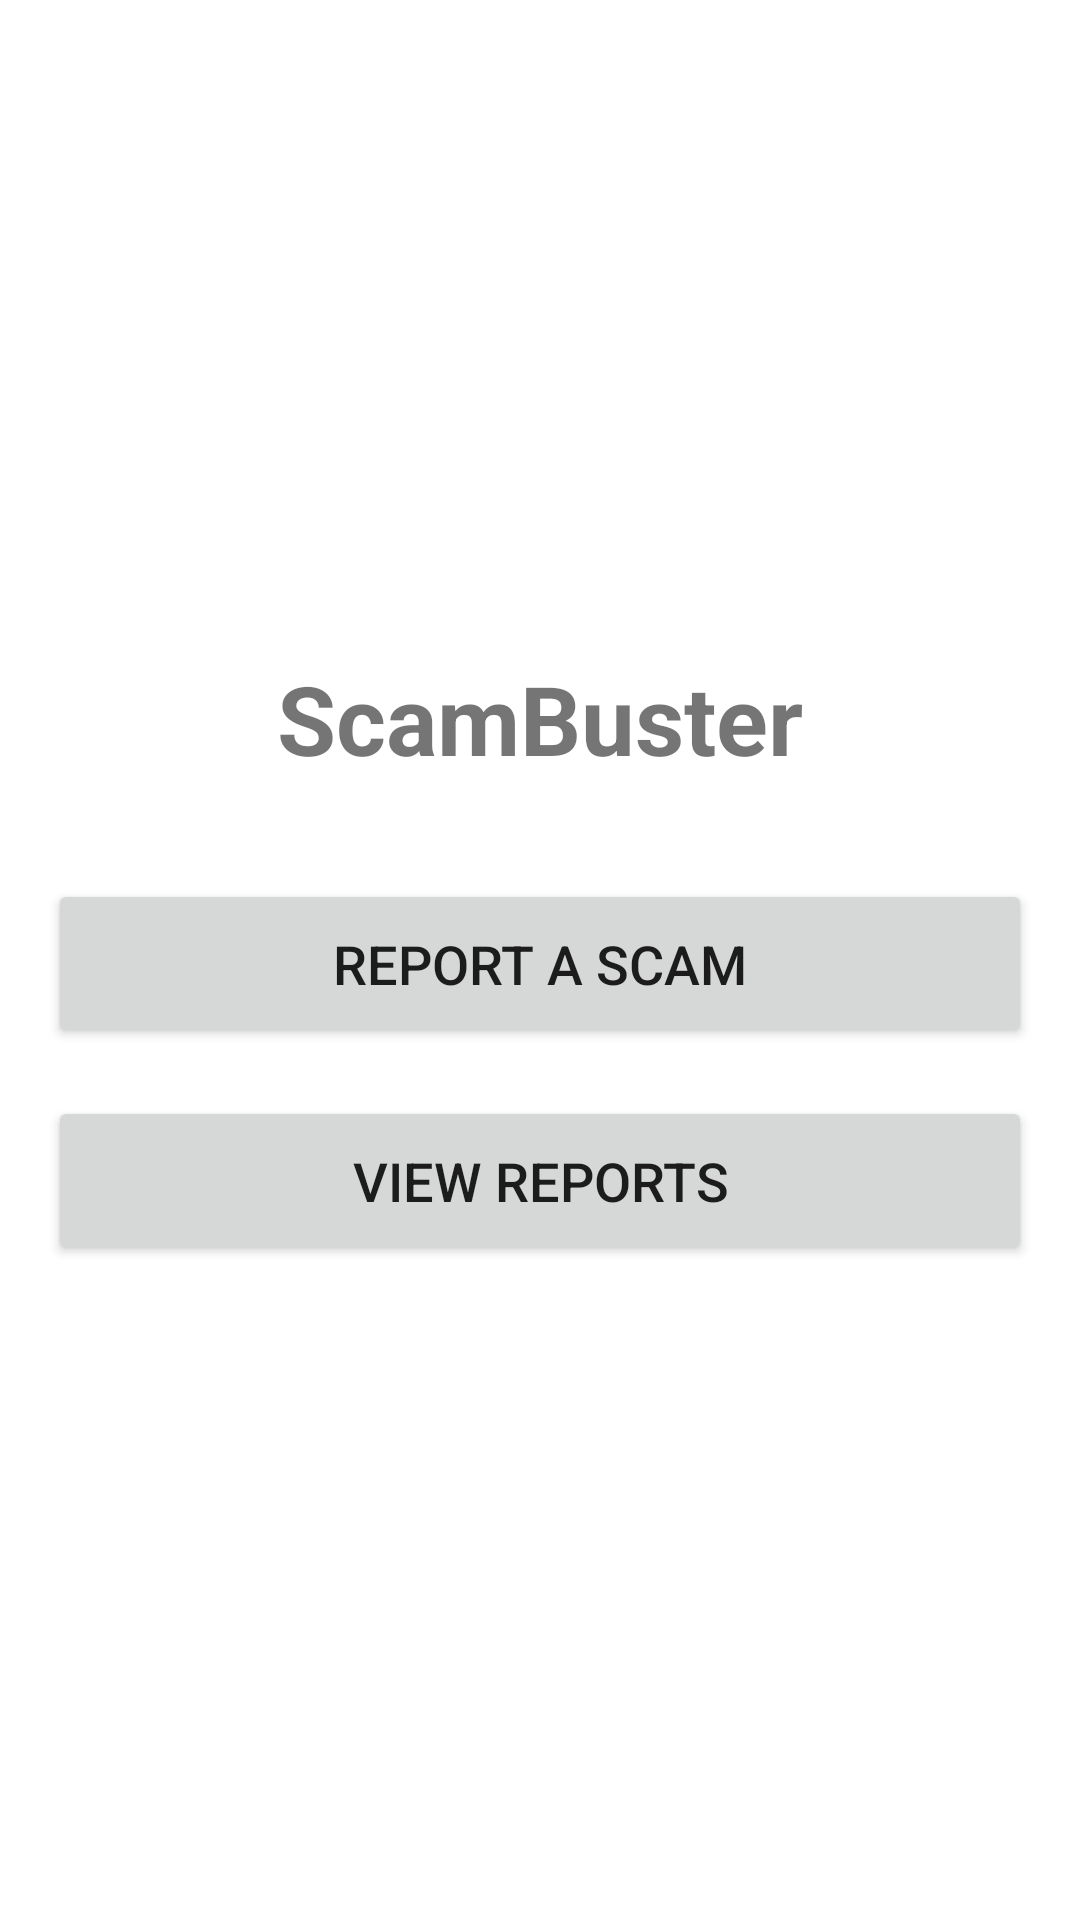

This screen was rendered from an Android layout file. Write that file and the resources it references.
<!-- AndroidManifest.xml: application theme Theme.ScamBuster -->
<!-- res/layout/activity_main.xml -->
<?xml version="1.0" encoding="utf-8"?>
<LinearLayout xmlns:android="http://schemas.android.com/apk/res/android"
    android:layout_width="match_parent"
    android:layout_height="match_parent"
    android:orientation="vertical"
    android:gravity="center"
    android:padding="16dp">

    <TextView
        android:layout_width="wrap_content"
        android:layout_height="wrap_content"
        android:text="@string/app_name"
        android:textSize="32sp"
        android:textStyle="bold"
        android:gravity="center"
        android:layout_marginBottom="32dp" />

    <Button
        android:id="@+id/report_scam_button"
        android:layout_width="match_parent"
        android:layout_height="wrap_content"
        android:text="Report a Scam"
        android:padding="16dp"
        android:textSize="18sp"
        android:layout_marginBottom="16dp" />

    <Button
        android:id="@+id/view_reports_button"
        android:layout_width="match_parent"
        android:layout_height="wrap_content"
        android:text="View Reports"
        android:padding="16dp"
        android:textSize="18sp" />

</LinearLayout>
<!-- resources referenced by this layout -->
<resources>
  <string name="app_name">ScamBuster</string>
  <style name="Theme.ScamBuster" parent="Theme.MaterialComponents.DayNight.DarkActionBar">
          <item name="colorPrimary">@color/purple_500</item>
          <item name="colorPrimaryVariant">@color/purple_700</item>
          <item name="colorSecondary">@color/teal_200</item>
          <item name="colorSecondaryVariant">@color/teal_700</item>
          <item name="colorError">@android:color/holo_red_dark</item>
          <item name="colorOnPrimary">@color/white</item>
          <item name="colorOnSecondary">@color/black</item>
      </style>
  <!-- not gathered from this repository: default colours our renderer supplied (Android Studio template values) -->
  <color name="purple_500">#FF6200EE</color>
  <color name="purple_700">#FF3700B3</color>
  <color name="teal_200">#FF03DAC5</color>
  <color name="teal_700">#FF018786</color>
  <color name="black">#FF000000</color>
  <color name="white">#FFFFFFFF</color>
</resources>
